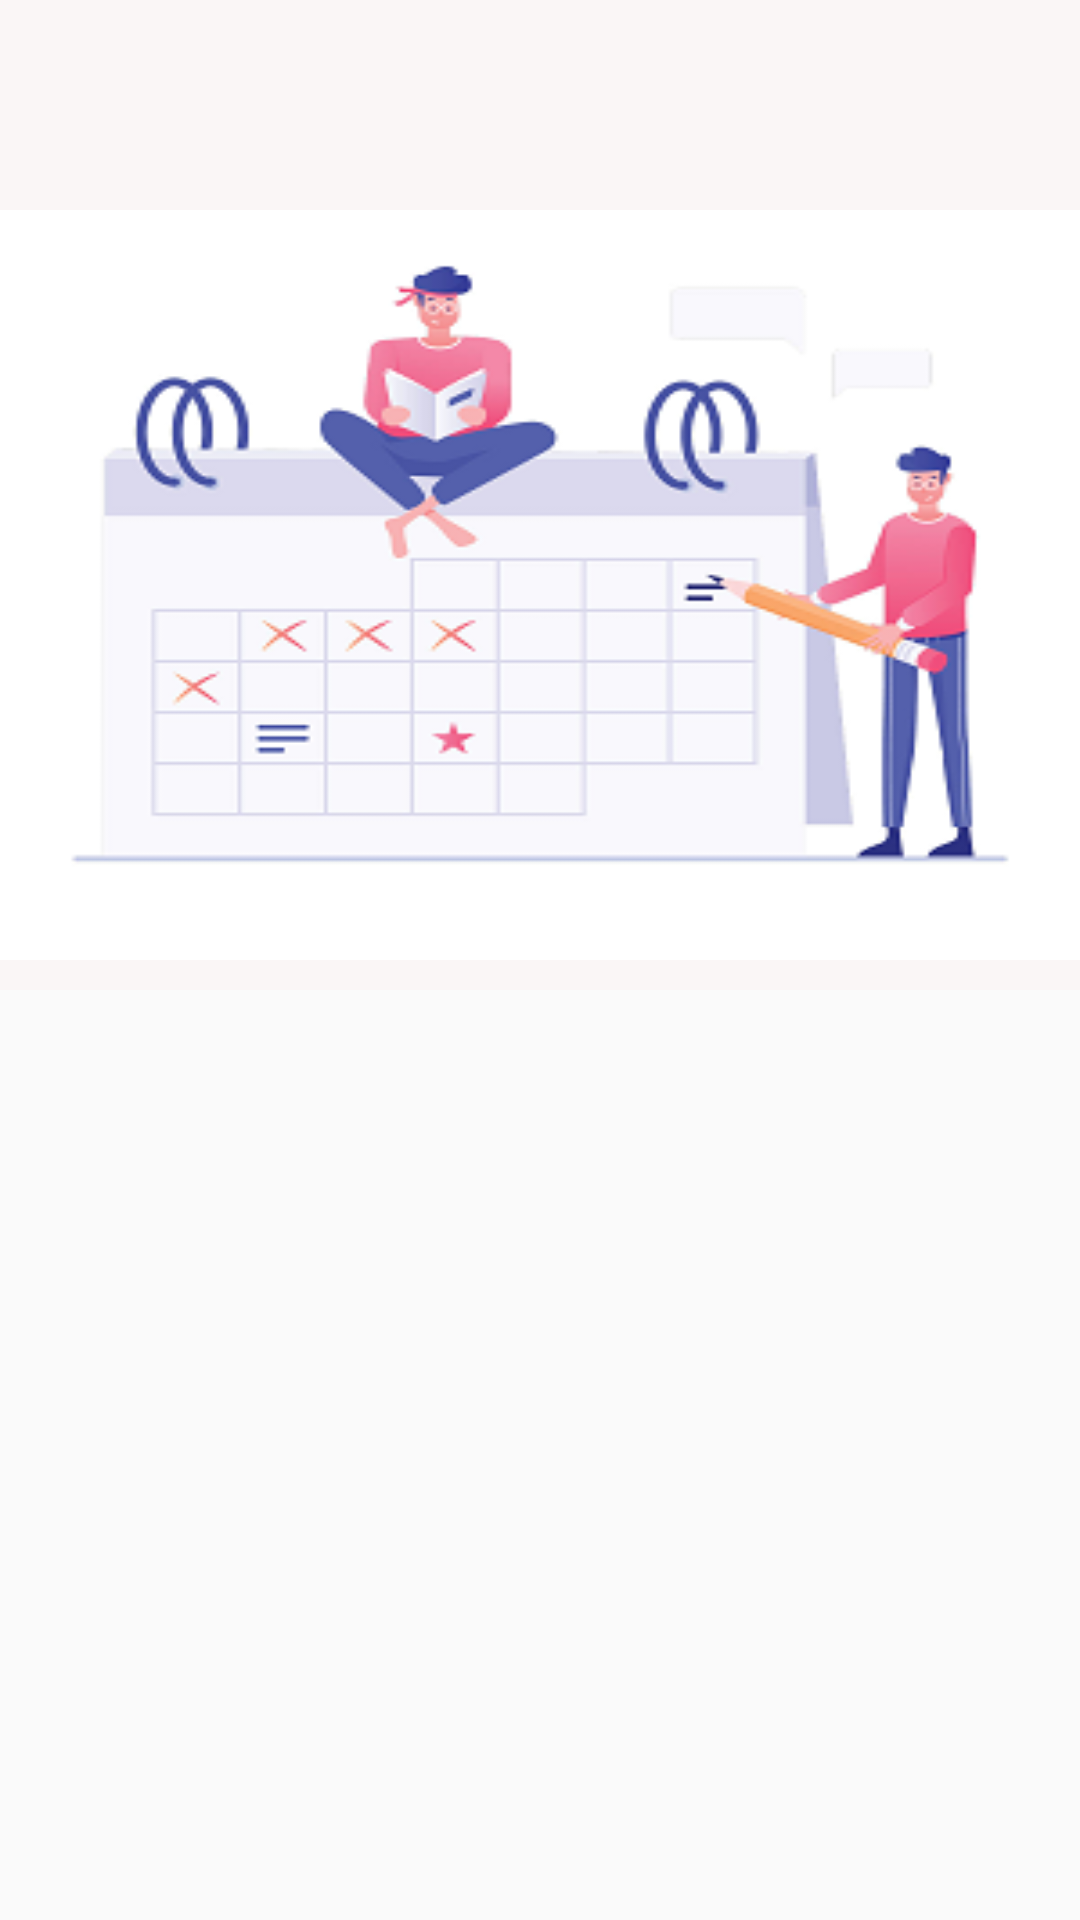

Android layout source for this screen:
<!-- AndroidManifest.xml: application theme AppTheme -->
<!-- res/layout/fragment_note.xml -->
<?xml version="1.0" encoding="utf-8"?>
<ScrollView
    xmlns:android="http://schemas.android.com/apk/res/android"
    xmlns:app="http://schemas.android.com/apk/res-auto"
    xmlns:tools="http://schemas.android.com/tools"
    android:layout_height="match_parent"
    android:layout_width="match_parent">
    <androidx.constraintlayout.widget.ConstraintLayout
        android:layout_width="match_parent"
        android:layout_height="match_parent"

        android:background="#FAF6F6"
        app:layout_behavior="@string/appbar_scrolling_view_behavior"
        app:layout_goneMarginTop="0dp"
        tools:context=".EmploisFragment">

        <com.google.android.material.appbar.AppBarLayout
            android:id="@+id/appBarLayout"
            android:layout_width="match_parent"
            android:layout_height="250dp"
            android:layout_marginTop="70dp"
            android:background="@mipmap/emplois"
            android:fitsSystemWindows="true"
            app:layout_constraintEnd_toEndOf="parent"
            app:layout_constraintHorizontal_bias="0.0"
            app:layout_constraintStart_toStartOf="parent"
            app:layout_constraintTop_toTopOf="parent"
            app:layout_goneMarginTop="50dp">


        </com.google.android.material.appbar.AppBarLayout>

        <androidx.recyclerview.widget.RecyclerView
            android:id="@+id/ecole_recycler_view"
            android:layout_width="match_parent"
            android:layout_height="match_parent"
            android:layout_marginTop="330dp"
            app:layout_constraintBottom_toBottomOf="parent"
            app:layout_constraintEnd_toEndOf="parent"
            app:layout_constraintStart_toStartOf="parent"
            app:layout_constraintTop_toTopOf="parent"
            tools:listitem="@layout/item_ecole_liste" />
    </androidx.constraintlayout.widget.ConstraintLayout>

</ScrollView>
<!-- res/layout/item_ecole_liste.xml (included above) -->
<?xml version="1.0" encoding="utf-8"?>
<FrameLayout xmlns:android="http://schemas.android.com/apk/res/android"
    xmlns:app="http://schemas.android.com/apk/res-auto"
    xmlns:tools="http://schemas.android.com/tools"
    android:layout_width="match_parent"
    android:layout_height="wrap_content">

    <androidx.cardview.widget.CardView
        android:layout_width="match_parent"
        android:layout_height="wrap_content"
        android:layout_margin="10dp"
        app:cardCornerRadius="4dp"
        app:cardElevation="8dp">

        <androidx.constraintlayout.widget.ConstraintLayout
            android:layout_width="match_parent"
            android:layout_height="match_parent">

            <TextView
                android:id="@+id/item_action"
                android:layout_width="wrap_content"
                android:layout_height="wrap_content"
                android:text="TextView"
                android:textAppearance="@style/Base.TextAppearance.AppCompat.Large"
                android:textSize="16sp"

                app:layout_constraintEnd_toEndOf="parent"
                app:layout_constraintStart_toStartOf="parent"
                app:layout_constraintTop_toTopOf="parent" />

            <TextView
                android:id="@+id/item_localisation"
                android:layout_width="wrap_content"
                android:layout_height="wrap_content"
                android:layout_marginStart="10dp"
                android:text="TextView"
                app:layout_constraintStart_toStartOf="parent"
                app:layout_constraintTop_toBottomOf="@+id/item_action" />

            <TextView
                android:id="@+id/textview_classe"
                android:layout_width="wrap_content"
                android:layout_height="wrap_content"
                android:layout_marginEnd="10dp"
                android:text="TextView"
                app:layout_constraintBottom_toBottomOf="parent"
                app:layout_constraintEnd_toEndOf="parent"
                app:layout_constraintTop_toBottomOf="@+id/item_action" />
        </androidx.constraintlayout.widget.ConstraintLayout>
    </androidx.cardview.widget.CardView>
</FrameLayout>
<!-- resources referenced by this layout -->
<resources>
  <!-- mipmap emplois: png bitmap (mipmap-hdpi, 34532 bytes) -->
  <style name="AppTheme" parent="Theme.AppCompat.Light.NoActionBar">
          
          <item name="colorPrimary">@color/colorPrimary</item>
          <item name="colorPrimaryDark">@color/colorPrimaryDark</item>
          <item name="colorAccent">@color/colorAccent</item>
      </style>
  <color name="colorPrimary">#008577</color>
  <color name="colorPrimaryDark">#00574B</color>
  <color name="colorAccent">#D81B60</color>
</resources>
